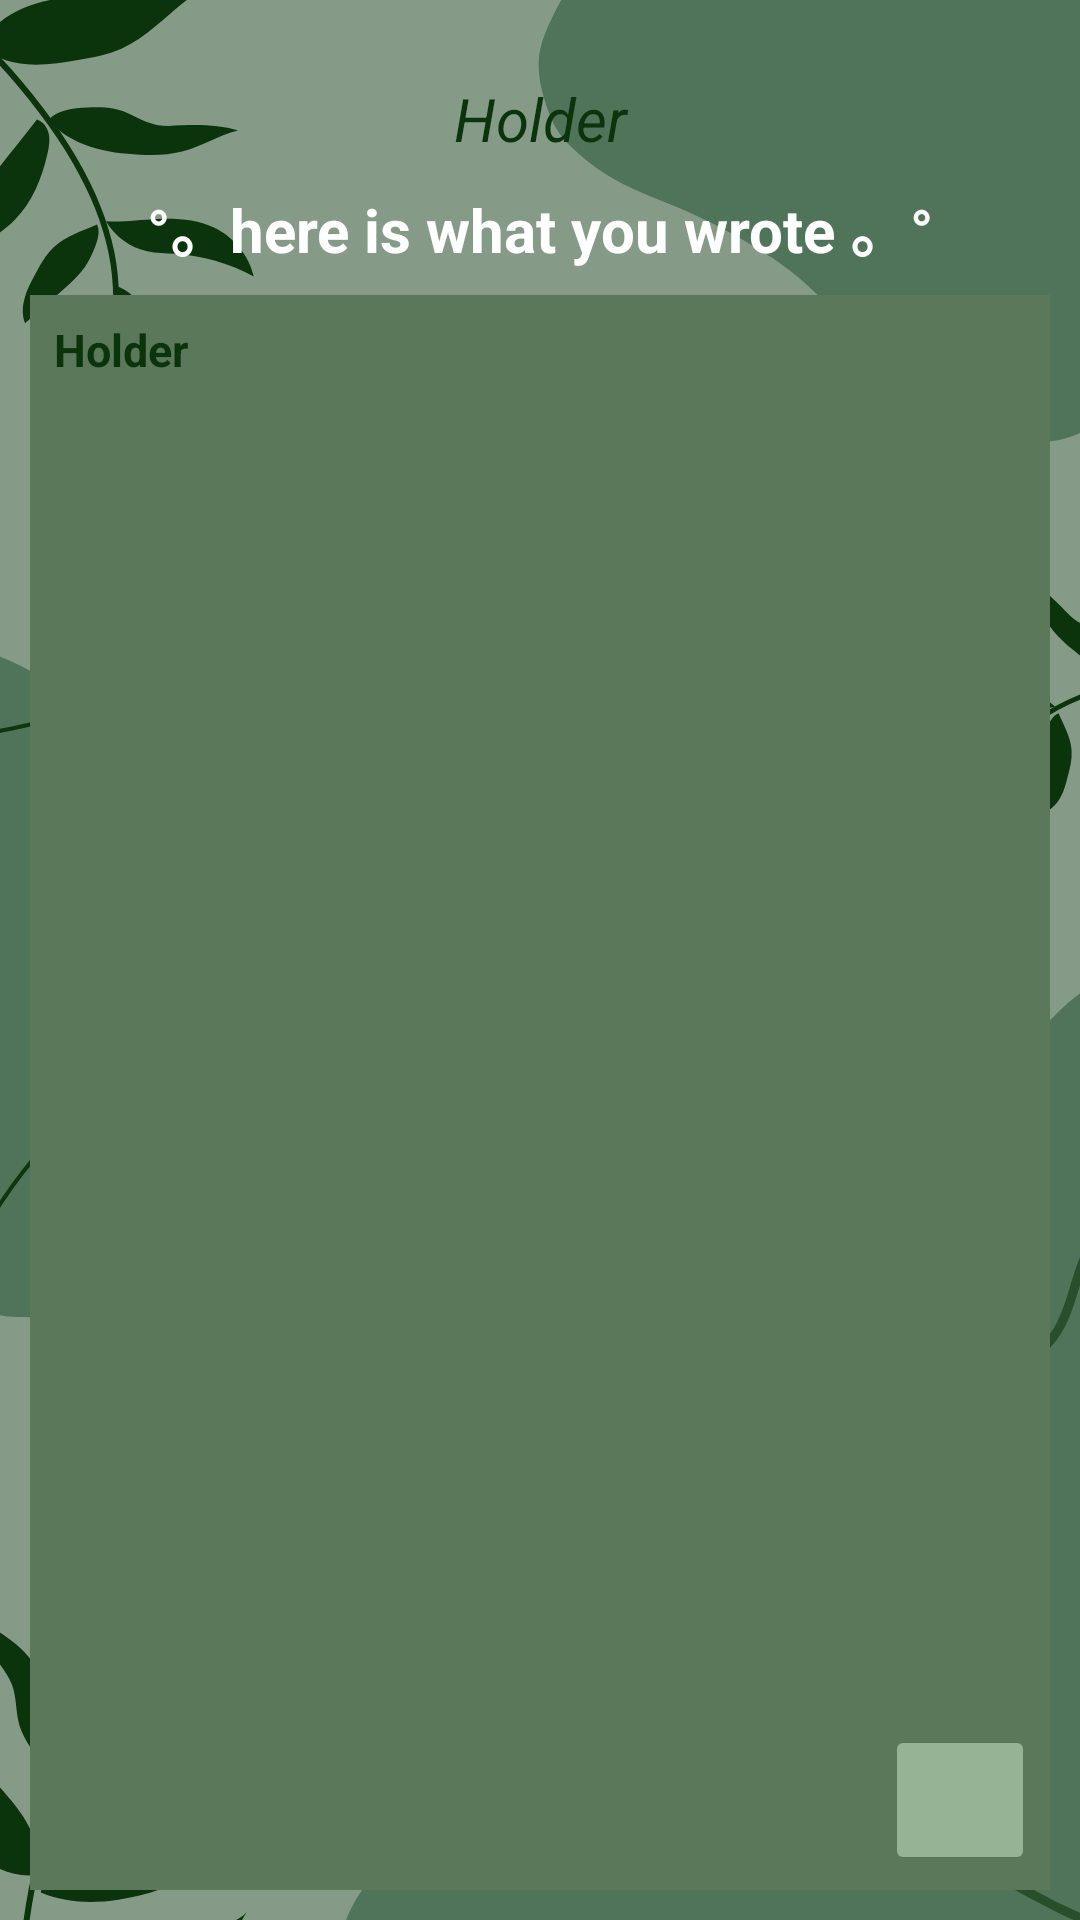

Layout XML and referenced resources for this Android screen:
<!-- AndroidManifest.xml: application theme Theme.Selfly -->
<!-- res/layout/fragment_show_entry.xml -->
<?xml version="1.0" encoding="utf-8"?>
<androidx.constraintlayout.widget.ConstraintLayout xmlns:android="http://schemas.android.com/apk/res/android"
    xmlns:app="http://schemas.android.com/apk/res-auto"
    xmlns:tools="http://schemas.android.com/tools"
    android:layout_width="match_parent"
    android:layout_height="match_parent"
    android:background="@drawable/background"
    android:padding="10dp"
    tools:context=".JournalWritingFragment">

    <TextView
        android:id="@+id/text_view_title"
        android:layout_width="wrap_content"
        android:layout_height="wrap_content"
        android:layout_marginTop="16dp"
        android:ems="10"
        android:gravity="center"
        android:textColor="@color/green_dark"
        android:textSize="20dp"
        android:text="Holder"
        android:textStyle="italic"
        app:fontFamily="@font/cherry_cream_soda"
        app:layout_constraintEnd_toEndOf="parent"
        app:layout_constraintStart_toStartOf="parent"
        app:layout_constraintTop_toTopOf="parent" />

    <TextView
        android:id="@+id/here_is_what"
        android:layout_width="wrap_content"
        android:layout_height="wrap_content"
        android:layout_marginTop="8dp"
        android:text="°。here is what you wrote 。°"
        android:textColor="@color/white"
        android:textSize="20dp"
        android:textStyle="bold"
        app:fontFamily="@font/cherry_cream_soda"
        app:layout_constraintEnd_toEndOf="parent"
        app:layout_constraintStart_toStartOf="parent"
        app:layout_constraintTop_toBottomOf="@+id/text_view_title" />

    <TextView
        android:id="@+id/text_view_entry"
        android:layout_width="0dp"
        android:layout_height="0dp"
        android:layout_marginTop="8dp"
        android:background="@color/green_medium"
        android:ems="10"
        android:gravity="left"
        android:padding="8dp"
        android:text="Holder"
        android:textColor="@color/green_dark"
        android:textSize="15dp"
        android:textStyle="bold"
        app:fontFamily="@font/cherry_cream_soda"
        app:layout_constraintBottom_toBottomOf="parent"
        app:layout_constraintEnd_toEndOf="parent"
        app:layout_constraintStart_toStartOf="parent"
        app:layout_constraintTop_toBottomOf="@+id/here_is_what"
        tools:ignore="TextContrastCheck" />

    <ImageButton
        android:id="@+id/backButton9"
        android:layout_width="50dp"
        android:layout_height="50dp"
        android:layout_margin="5dp"
        android:tint="@color/white"
        android:src="@drawable/ic_baseline_arrow_back_24"
        app:layout_constraintBottom_toBottomOf="parent"
        app:layout_constraintEnd_toEndOf="parent"
        android:backgroundTint="@color/green_light"
        tools:ignore="UseAppTint" />

</androidx.constraintlayout.widget.ConstraintLayout>
<!-- resources referenced by this layout -->
<resources>
  <color name="green_dark">#0C340C</color>
  <color name="green_light">#96B396</color>
  <color name="green_medium">#5B785B</color>
  <color name="white">#FFFFFFFF</color>
  <!-- drawable background: png bitmap (drawable, 100927 bytes) -->
  <style name="Theme.Selfly" parent="Theme.MaterialComponents.DayNight.DarkActionBar">
          
          <item name="colorPrimary">@color/green_medium</item>
          <item name="colorPrimaryVariant">@color/green_dark</item>
          <item name="colorOnPrimary">@color/white</item>
          
          <item name="colorSecondary">@color/teal_200</item>
          <item name="colorSecondaryVariant">@color/teal_700</item>
          <item name="colorOnSecondary">@color/black</item>
          
          <item name="android:statusBarColor" tools:targetApi="l">?attr/colorPrimaryVariant</item>
          
      </style>
  <color name="teal_200">#FF03DAC5</color>
  <color name="teal_700">#FF018786</color>
  <color name="black">#FF000000</color>
</resources>
